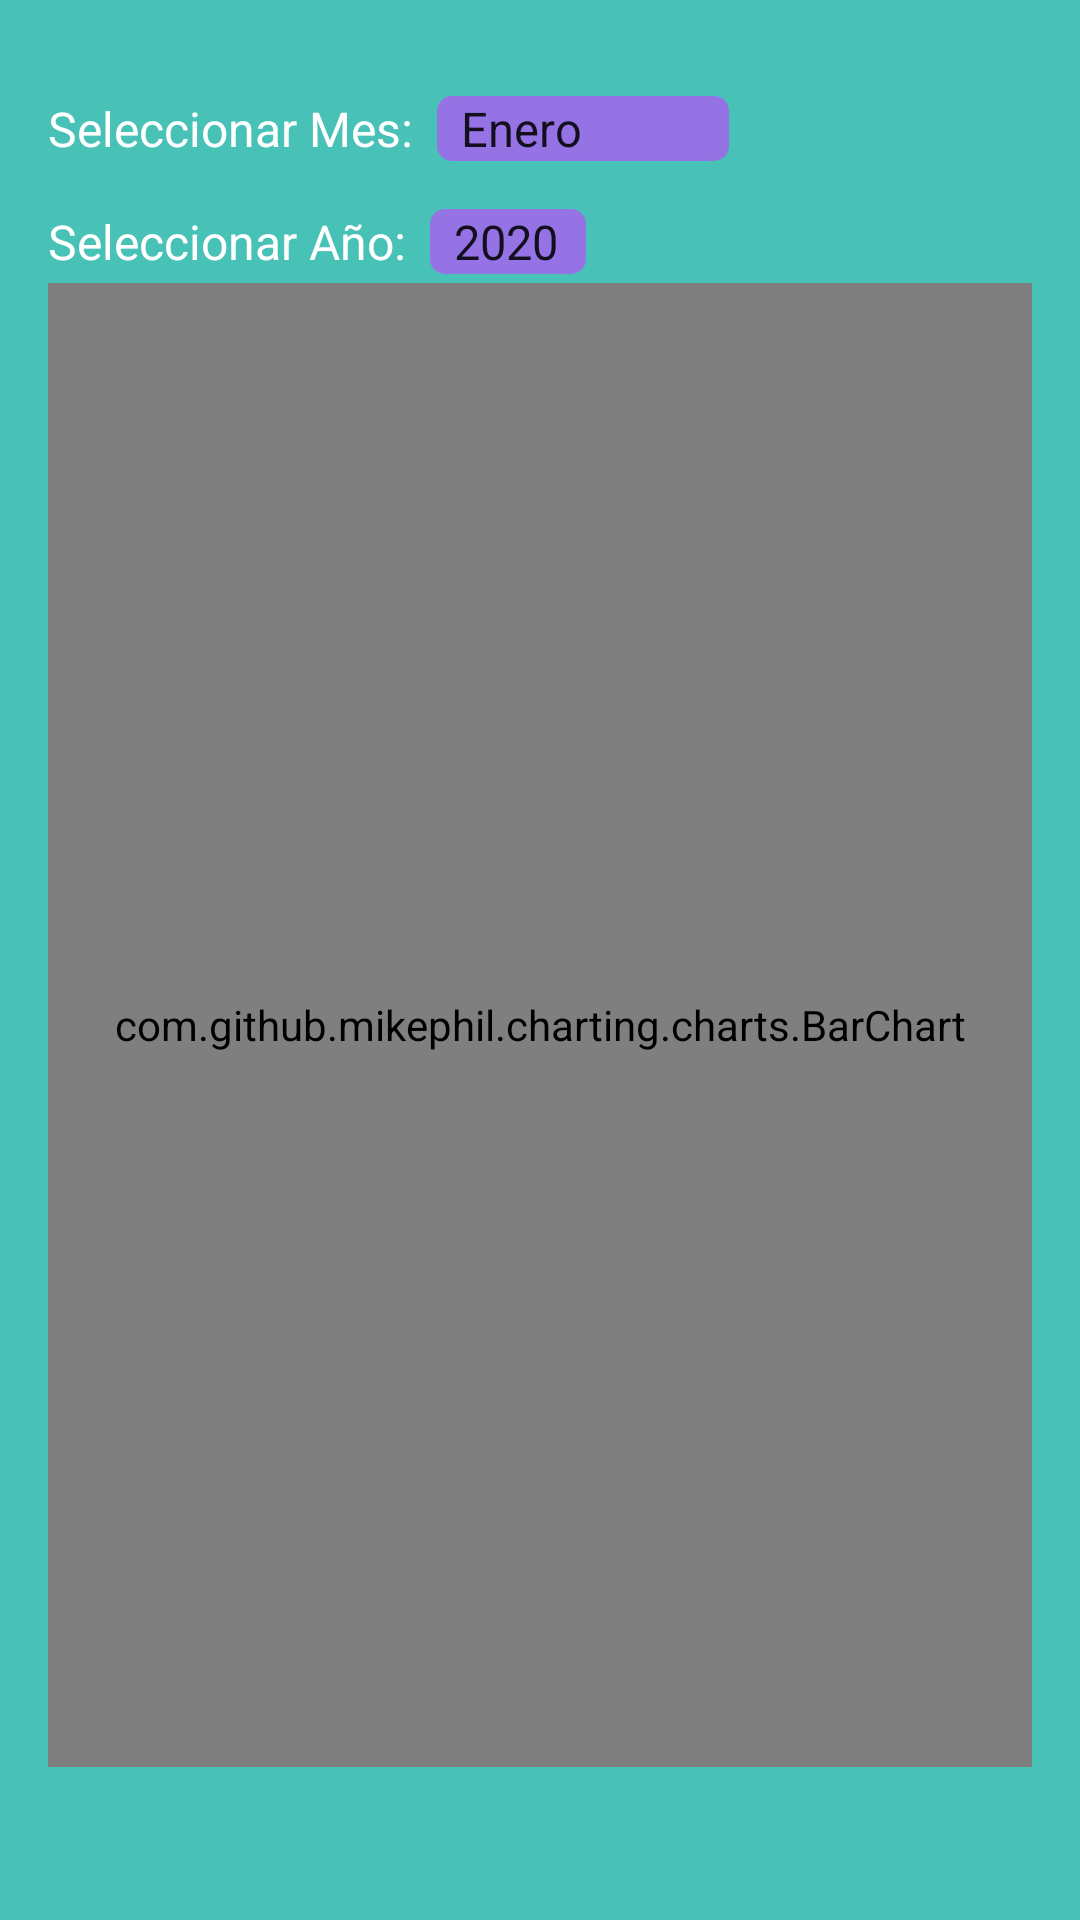

This screen was rendered from an Android layout file. Write that file and the resources it references.
<!-- AndroidManifest.xml: application theme Theme.GastoFacilV2 -->
<!-- res/layout/activity_resumen.xml -->
<RelativeLayout xmlns:android="http://schemas.android.com/apk/res/android"
    xmlns:tools="http://schemas.android.com/tools"
    xmlns:app="http://schemas.android.com/apk/res-auto"
    android:layout_width="match_parent"
    android:layout_height="match_parent"
    android:padding="16dp"
    tools:context=".ResumenActivity"
    android:background="#D021B5A9">

  
  <TextView
      android:id="@+id/textViewMonth"
      android:layout_width="wrap_content"
      android:layout_height="wrap_content"
      android:text="Seleccionar Mes:"
      android:textSize="16sp"
      android:textColor="#FFFFFF"
      android:layout_alignParentTop="true"
      android:layout_alignParentStart="true"
      android:layout_marginTop="16dp"/>

  <Spinner
      android:id="@+id/spinner_month"
      android:layout_width="wrap_content"
      android:layout_height="wrap_content"
      android:layout_toEndOf="@id/textViewMonth"
      android:layout_alignBaseline="@id/textViewMonth"
      android:layout_marginStart="8dp"
      android:textColor="#FFFFFF"
      android:background="@drawable/rounded_corner"
      android:entries="@array/month_options"/>

  
  <TextView
      android:id="@+id/textViewYear"
      android:layout_width="wrap_content"
      android:layout_height="wrap_content"
      android:text="Seleccionar Año:"
      android:textSize="16sp"
      android:textColor="#FFFFFF"
      android:layout_below="@id/spinner_month"
      android:layout_alignParentStart="true"
      android:layout_marginTop="16dp"/>

  <Spinner
      android:id="@+id/spinner_year"
      android:layout_width="wrap_content"
      android:layout_height="wrap_content"
      android:layout_toEndOf="@id/textViewYear"
      android:textColor="#FFFFFF"

      android:layout_alignBaseline="@id/textViewYear"
      android:layout_marginStart="8dp"
      android:background="@drawable/rounded_corner"
      android:entries="@array/year_options" />

  
  <com.github.mikephil.charting.charts.BarChart
      android:id="@+id/bar_chart"
      android:layout_width="match_parent"
      android:layout_height="match_parent"
      android:layout_below="@id/spinner_year"
      android:layout_marginTop="3dp"
      android:layout_marginBottom="35dp"/>

</RelativeLayout>
<!-- resources referenced by this layout -->
<resources>
  <string-array name="month_options">
          <item>Enero</item>
          <item>Febrero</item>
          <item>Marzo</item>
          <item>Abril</item>
          <item>Mayo</item>
          <item>Junio</item>
          <item>Julio</item>
          <item>Agosto</item>
          <item>Septiembre</item>
          <item>Octubre</item>
          <item>Noviembre</item>
          <item>Diciembre</item>
      </string-array>
  <string-array name="year_options">
          <item>2020</item>
          <item>2021</item>
          <item>2022</item>
          <item>2023</item>
          <item>2024</item>
          
      </string-array>
  <!-- drawable rounded_corner (drawable) -->
  <?xml version="1.0" encoding="utf-8"?>
  <shape xmlns:android="http://schemas.android.com/apk/res/android">
      <corners  android:radius="5dp"/>
  
      <solid android:color="#D0A962EF"></solid>
  </shape>
  <style name="Theme.GastoFacilV2" parent="Theme.AppCompat.Light.DarkActionBar" />
</resources>
